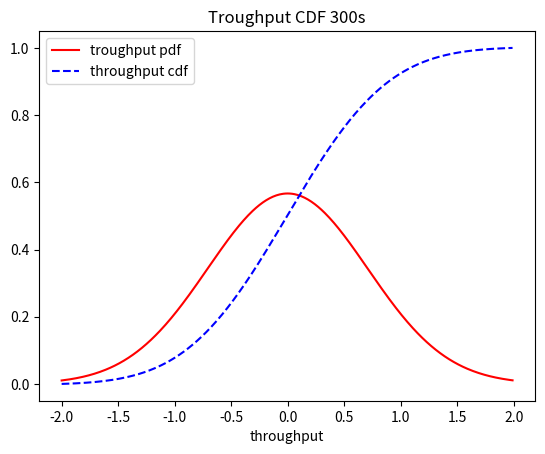

The script that saved this image: (Note: this script raises an exception after producing the figure.)
import numpy as np
import os
from pylab import *
import matplotlib.pyplot as plt

# Create some test data
dx = .01
X  = np.arange(-2,2,dx)
Y  = exp(-X**2)

# Normalize the data to a proper PDF
Y /= (dx*Y).sum()

# Compute the CDF
CY = np.cumsum(Y*dx)

# Plot both
fig, ax = plt.subplots()
ax.plot(X,Y, 'r', label="troughput pdf")
ax.plot(X,CY,'b--', label="throughput cdf")

legend = ax.legend(loc='upper left', shadow=False)

plt.title("Troughput CDF 300s")
plt.xlabel("throughput")

# Save figures to location
if os.environ["PLOT_SAVE_ENABLED"] == "1":
    path = os.environ["PLOT_DIRECTORY_PATH"]
    measurement = os.environ["MEASUREMENT_COUNTER"]
    trunk = os.environ["PLOT_NAMES_TRUNK"]
    plt.savefig(path+"/"+measurement+"/"+trunk+".png")
    plt.savefig(path+"/"+measurement+"/"+trunk+".pdf")

print(path)
print(measurement)
print(trunk)

#plt.show()
